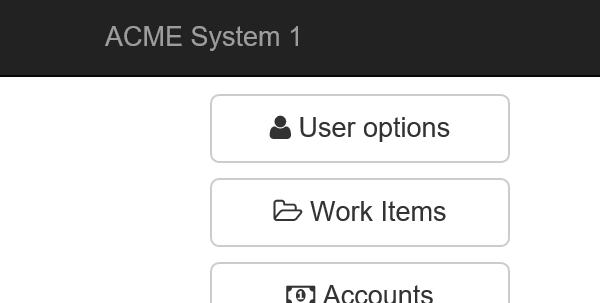
Task: 1. Log in to https://www.acme-test.com.
2. On the landing page, Dashboard, click or hover over the Vendors menu item and then click on Search for Vendor. Click on Display All Vendors. Scrape the data from the whole table displayed. The resulting datatable will be used as the input data for the process. Navigate back to the dashboard.
Note: Navigation can be achieved in multiple ways by the robot - choose whichever you find best.
3. For each Tax ID:
- Navigate to Vendors - Search page (click 
Workflow: ACME_NavigateTo_VendorsSearch

Step 1: Attach Browser 'iexplore.exe ACME' in window 'ACME System 1 - Dashboard'

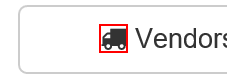
Step 2: click on the text

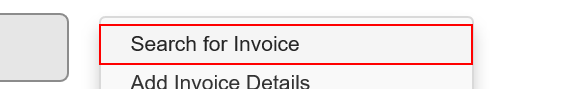
Step 3: click on the link 'Search for Invoice'
